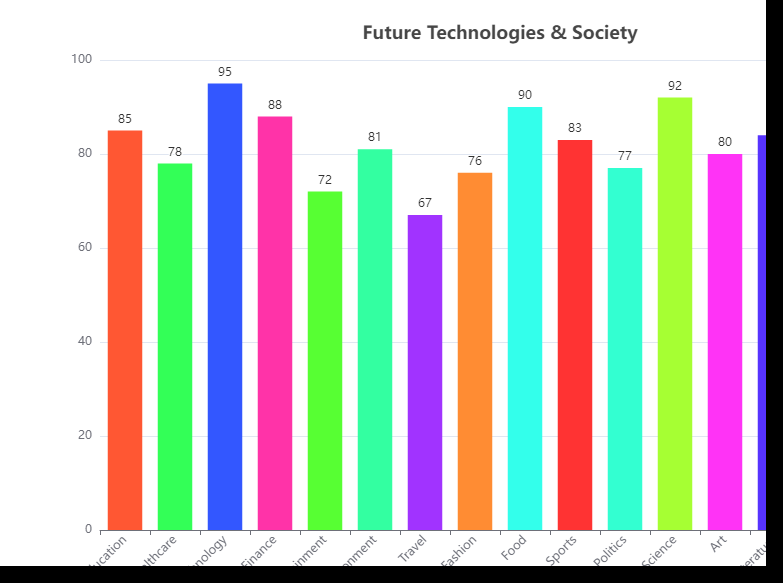

Values plotted in this chart, from the file beside it:
Category, Value
Education, 85
Healthcare, 78
Technology, 95
Finance, 88
Entertainment, 72
Environment, 81
Travel, 67
Fashion, 76
Food, 90
Sports, 83
Politics, 77
Science, 92
Art, 80
Literature, 84
History, 79
Music, 82
